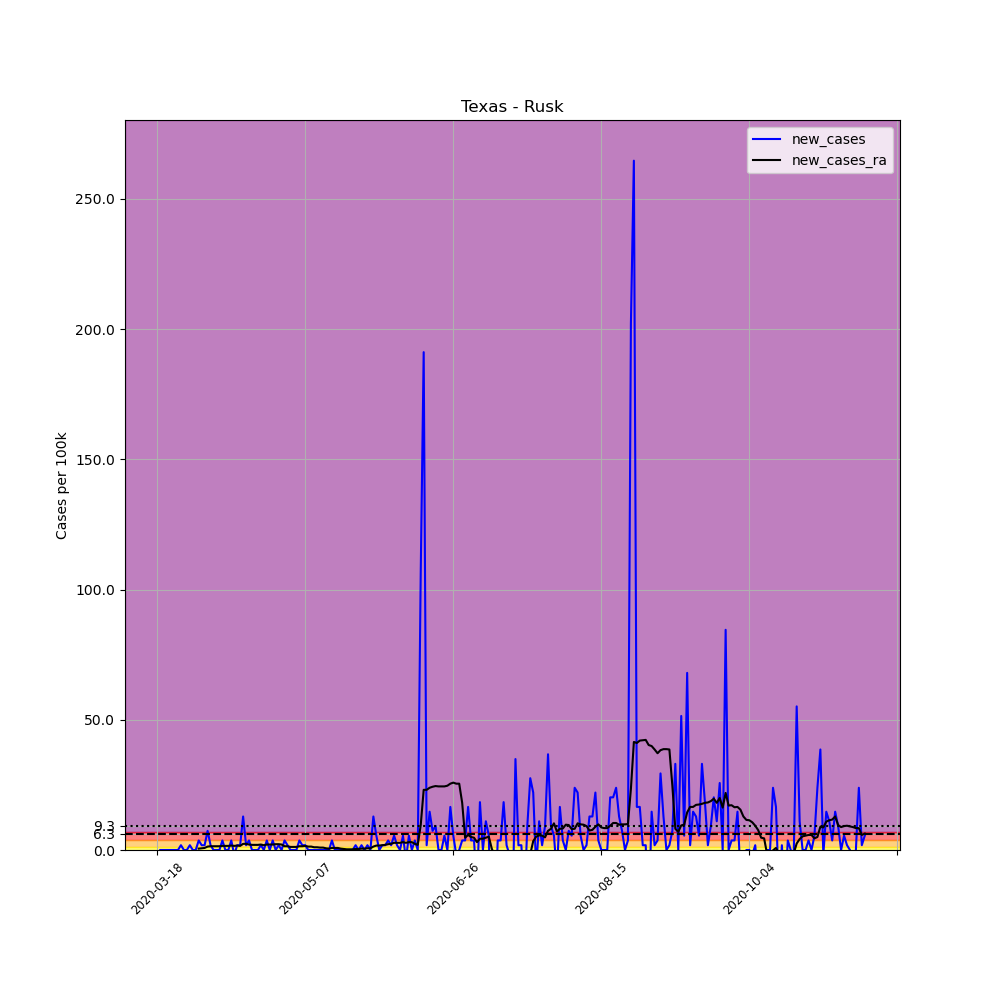

Values plotted in this chart, from the file beside it:
, date, county, state, fips, cases, deaths, COUNTY, STNAME, CTYNAME, POPESTIMATE2019, per_100k, new_cases, new_cases_ra
151538, 2020-03-18, Rusk, Texas, 48401, 1, 0, 401, Texas, Rusk, 54406, 1.838, , 
151539, 2020-03-19, Rusk, Texas, 48401, 1, 0, 401, Texas, Rusk, 54406, 1.838, 0.0, 
151540, 2020-03-20, Rusk, Texas, 48401, 1, 0, 401, Texas, Rusk, 54406, 1.838, 0.0, 
151541, 2020-03-21, Rusk, Texas, 48401, 1, 0, 401, Texas, Rusk, 54406, 1.838, 0.0, 
151542, 2020-03-22, Rusk, Texas, 48401, 1, 0, 401, Texas, Rusk, 54406, 1.838, 0.0, 
151543, 2020-03-23, Rusk, Texas, 48401, 1, 0, 401, Texas, Rusk, 54406, 1.838, 0.0, 
151544, 2020-03-24, Rusk, Texas, 48401, 1, 0, 401, Texas, Rusk, 54406, 1.838, 0.0, 
151545, 2020-03-25, Rusk, Texas, 48401, 1, 0, 401, Texas, Rusk, 54406, 1.838, 0.0, 
151546, 2020-03-26, Rusk, Texas, 48401, 2, 0, 401, Texas, Rusk, 54406, 3.676, 1.838, 
151547, 2020-03-27, Rusk, Texas, 48401, 2, 0, 401, Texas, Rusk, 54406, 3.676, 0.0, 
151548, 2020-03-28, Rusk, Texas, 48401, 2, 0, 401, Texas, Rusk, 54406, 3.676, 0.0, 
151549, 2020-03-29, Rusk, Texas, 48401, 3, 0, 401, Texas, Rusk, 54406, 5.514, 1.838, 
151550, 2020-03-30, Rusk, Texas, 48401, 3, 0, 401, Texas, Rusk, 54406, 5.514, 0.0, 
151551, 2020-03-31, Rusk, Texas, 48401, 3, 0, 401, Texas, Rusk, 54406, 5.514, 0.0, 
151552, 2020-04-01, Rusk, Texas, 48401, 5, 0, 401, Texas, Rusk, 54406, 9.19, 3.676, 0.5252
151553, 2020-04-02, Rusk, Texas, 48401, 6, 0, 401, Texas, Rusk, 54406, 11.03, 1.838, 0.6564
151554, 2020-04-03, Rusk, Texas, 48401, 7, 0, 401, Texas, Rusk, 54406, 12.87, 1.838, 0.7877
151555, 2020-04-04, Rusk, Texas, 48401, 11, 0, 401, Texas, Rusk, 54406, 20.22, 7.352, 1.313
151556, 2020-04-05, Rusk, Texas, 48401, 12, 0, 401, Texas, Rusk, 54406, 22.06, 1.838, 1.444
151557, 2020-04-06, Rusk, Texas, 48401, 12, 0, 401, Texas, Rusk, 54406, 22.06, 0.0, 1.444
151558, 2020-04-07, Rusk, Texas, 48401, 12, 0, 401, Texas, Rusk, 54406, 22.06, 0.0, 1.444
151559, 2020-04-08, Rusk, Texas, 48401, 12, 0, 401, Texas, Rusk, 54406, 22.06, 0.0, 1.444
151560, 2020-04-09, Rusk, Texas, 48401, 14, 0, 401, Texas, Rusk, 54406, 25.73, 3.676, 1.575
151561, 2020-04-10, Rusk, Texas, 48401, 14, 0, 401, Texas, Rusk, 54406, 25.73, 0.0, 1.575
151562, 2020-04-11, Rusk, Texas, 48401, 14, 0, 401, Texas, Rusk, 54406, 25.73, 0.0, 1.575
151563, 2020-04-12, Rusk, Texas, 48401, 16, 0, 401, Texas, Rusk, 54406, 29.41, 3.676, 1.707
151564, 2020-04-13, Rusk, Texas, 48401, 15, 0, 401, Texas, Rusk, 54406, 27.57, -1.838, 1.575
151565, 2020-04-14, Rusk, Texas, 48401, 16, 0, 401, Texas, Rusk, 54406, 29.41, 1.838, 1.707
151566, 2020-04-15, Rusk, Texas, 48401, 17, 0, 401, Texas, Rusk, 54406, 31.25, 1.838, 1.575
151567, 2020-04-16, Rusk, Texas, 48401, 24, 0, 401, Texas, Rusk, 54406, 44.11, 12.87, 2.363
151568, 2020-04-17, Rusk, Texas, 48401, 25, 1, 401, Texas, Rusk, 54406, 45.95, 1.838, 2.363
151569, 2020-04-18, Rusk, Texas, 48401, 27, 1, 401, Texas, Rusk, 54406, 49.63, 3.676, 2.101
151570, 2020-04-19, Rusk, Texas, 48401, 27, 1, 401, Texas, Rusk, 54406, 49.63, 0.0, 1.969
151571, 2020-04-20, Rusk, Texas, 48401, 27, 1, 401, Texas, Rusk, 54406, 49.63, 0.0, 1.969
151572, 2020-04-21, Rusk, Texas, 48401, 27, 1, 401, Texas, Rusk, 54406, 49.63, 0.0, 1.969
151573, 2020-04-22, Rusk, Texas, 48401, 28, 1, 401, Texas, Rusk, 54406, 51.46, 1.838, 2.101
151574, 2020-04-23, Rusk, Texas, 48401, 28, 1, 401, Texas, Rusk, 54406, 51.46, 0.0, 1.838
151575, 2020-04-24, Rusk, Texas, 48401, 30, 1, 401, Texas, Rusk, 54406, 55.14, 3.676, 2.101
151576, 2020-04-25, Rusk, Texas, 48401, 30, 1, 401, Texas, Rusk, 54406, 55.14, 0.0, 2.101
151577, 2020-04-26, Rusk, Texas, 48401, 32, 1, 401, Texas, Rusk, 54406, 58.82, 3.676, 2.101
151578, 2020-04-27, Rusk, Texas, 48401, 32, 1, 401, Texas, Rusk, 54406, 58.82, 0.0, 2.232
151579, 2020-04-28, Rusk, Texas, 48401, 33, 1, 401, Texas, Rusk, 54406, 60.66, 1.838, 2.232
151580, 2020-04-29, Rusk, Texas, 48401, 33, 1, 401, Texas, Rusk, 54406, 60.66, 0.0, 2.101
151581, 2020-04-30, Rusk, Texas, 48401, 35, 1, 401, Texas, Rusk, 54406, 64.33, 3.676, 1.444
151582, 2020-05-01, Rusk, Texas, 48401, 36, 1, 401, Texas, Rusk, 54406, 66.17, 1.838, 1.444
151583, 2020-05-02, Rusk, Texas, 48401, 36, 1, 401, Texas, Rusk, 54406, 66.17, 0.0, 1.182
151584, 2020-05-03, Rusk, Texas, 48401, 36, 1, 401, Texas, Rusk, 54406, 66.17, 0.0, 1.182
151585, 2020-05-04, Rusk, Texas, 48401, 36, 1, 401, Texas, Rusk, 54406, 66.17, 0.0, 1.182
151586, 2020-05-05, Rusk, Texas, 48401, 38, 1, 401, Texas, Rusk, 54406, 69.85, 3.676, 1.444
151587, 2020-05-06, Rusk, Texas, 48401, 39, 1, 401, Texas, Rusk, 54406, 71.68, 1.838, 1.444
151588, 2020-05-07, Rusk, Texas, 48401, 40, 1, 401, Texas, Rusk, 54406, 73.52, 1.838, 1.575
151589, 2020-05-08, Rusk, Texas, 48401, 40, 1, 401, Texas, Rusk, 54406, 73.52, 0.0, 1.313
151590, 2020-05-09, Rusk, Texas, 48401, 40, 1, 401, Texas, Rusk, 54406, 73.52, 0.0, 1.313
151591, 2020-05-10, Rusk, Texas, 48401, 40, 1, 401, Texas, Rusk, 54406, 73.52, 0.0, 1.05
151592, 2020-05-11, Rusk, Texas, 48401, 40, 1, 401, Texas, Rusk, 54406, 73.52, 0.0, 1.05
151593, 2020-05-12, Rusk, Texas, 48401, 40, 1, 401, Texas, Rusk, 54406, 73.52, 0.0, 0.919
151594, 2020-05-13, Rusk, Texas, 48401, 40, 1, 401, Texas, Rusk, 54406, 73.52, 0.0, 0.919
151595, 2020-05-14, Rusk, Texas, 48401, 40, 1, 401, Texas, Rusk, 54406, 73.52, 0.0, 0.6564
151596, 2020-05-15, Rusk, Texas, 48401, 40, 1, 401, Texas, Rusk, 54406, 73.52, 0.0, 0.5252
151597, 2020-05-16, Rusk, Texas, 48401, 42, 1, 401, Texas, Rusk, 54406, 77.2, 3.676, 0.7877
... 180 more rows
